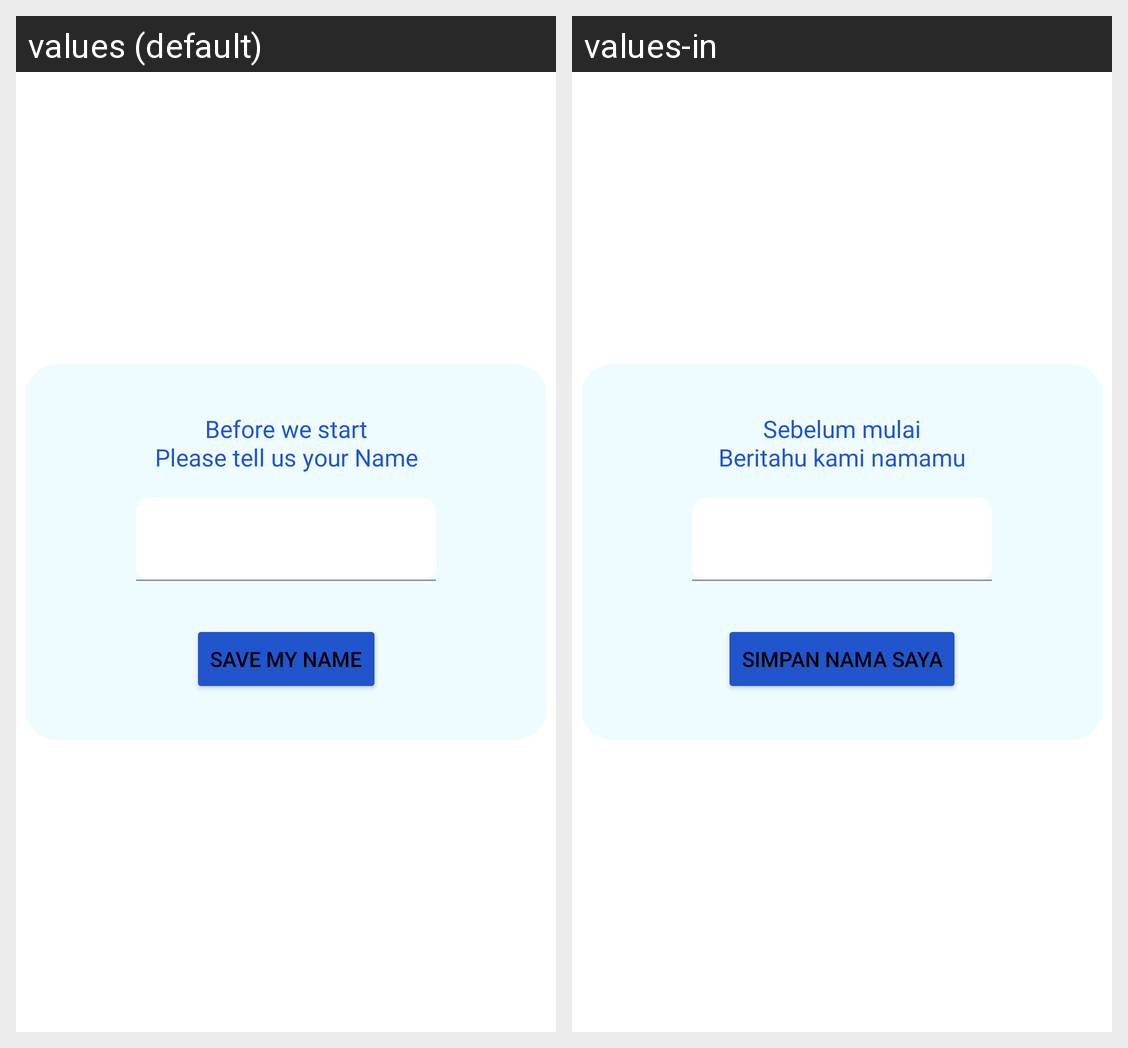

Translations of the strings shown on this Android screen, per locale in the grid:
Android screen res/layout/fragment_pop_up_username.xml rendered under 2 locales, left to right: values (default), values-in. Device: Nexus 5 (rendered at 1080×1920; each locale shown at half size, 540×960, under a caption strip naming it); theme Theme.Validin.
Strings drawn on this screen, with the default value and each locale's value (text and hints the layout hard-codes, and strings that could not be matched under every locale, appear in the picture but are not listed):

input_username_message
  values: Before we start
      Please tell us your Name
  values-in: Sebelum mulai
      Beritahu kami namamu

save_name
  values: Save My Name
  values-in: Simpan nama saya
